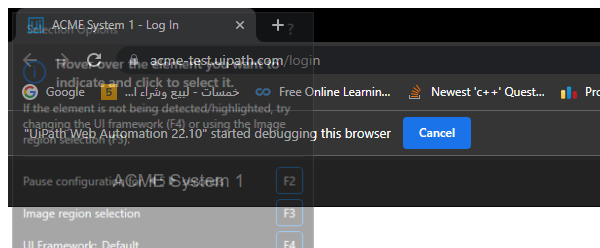
Task: Robotic Enterprise Framework
Workflow: ACME_Login

Step 1: Attach Browser 'ACME' in window 'ACME System 1 - Log In' (chrome.exe)

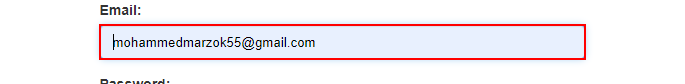
Step 2: type [in_AcmeUserName] into the text box 'email'

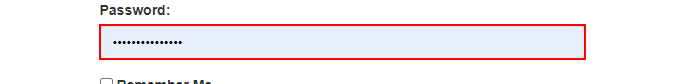
Step 3: type a value into the text box 'password'

Step 4: click on the button (no picture)

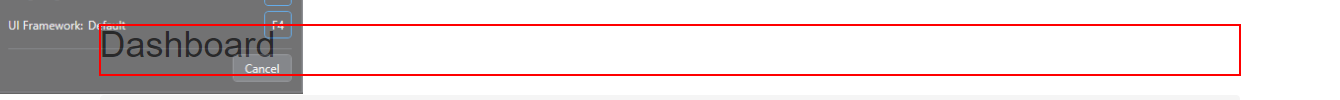
Step 5: find the heading in window 'ACME System 1 - Dashboard' (chrome.exe)